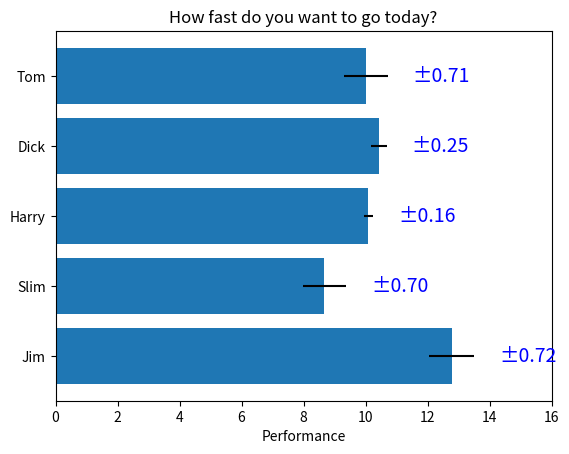

The matplotlib source for this figure:
import numpy as np
from matplotlib import pyplot as plt

np.random.seed(19680801)
people = ('Tom', 'Dick', 'Harry', 'Slim', 'Jim')
y_pos = np.arange(len(people))
performance = 3 + 10 * np.random.rand(len(people))
error = np.random.rand(len(people))

fig, ax = plt.subplots()
# ± error: tiny black bar is the error
hbars = ax.barh(y_pos, performance, xerr=error, align='center')
ax.set_yticks(y_pos, labels=people)
ax.invert_yaxis()  # labels read top-to-bottom, don't change the orders of hbars
ax.set_xlabel('Performance')
ax.set_title('How fast do you want to go today?')

# Label with given captions, custom padding and annotate options
ax.bar_label(hbars, labels=[f'±{e:.2f}' for e in error], padding=18, color='b', fontsize=14)
ax.set_xlim(right=16)

plt.show()